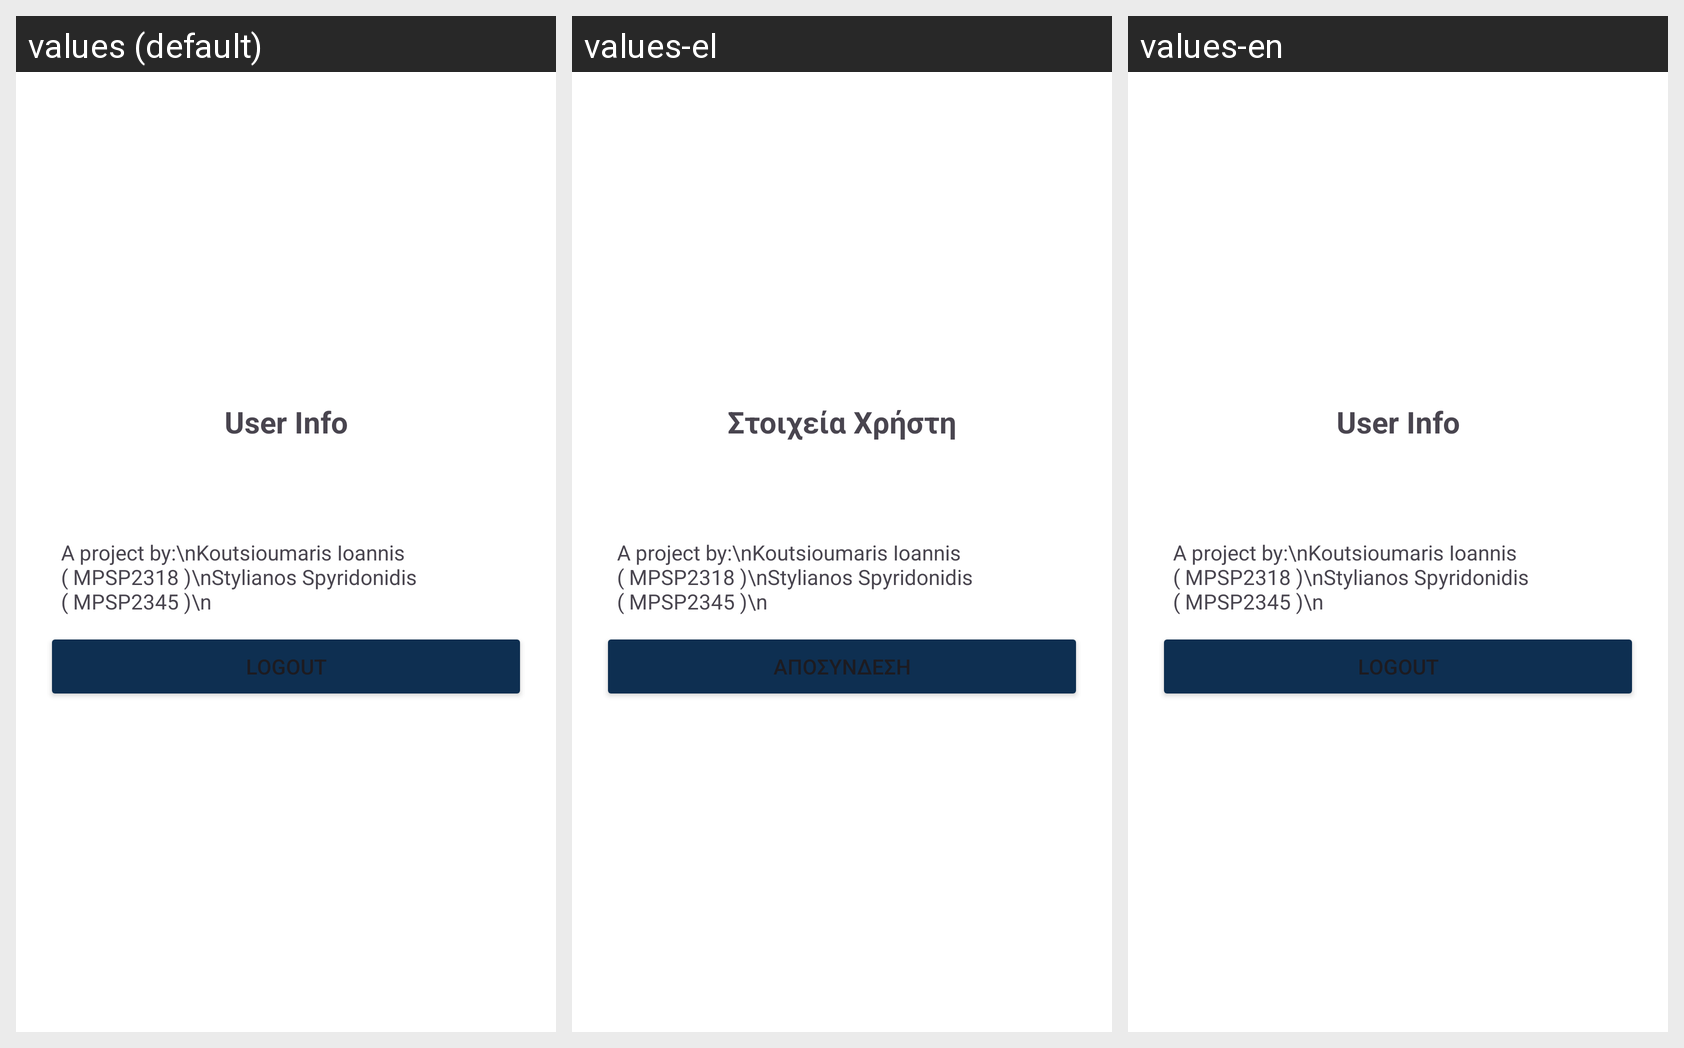

The Android screen above is rendered under several locales of the same app. Produce the string resources it draws, with the default and per-locale values.
Android screen res/layout/user_view.xml rendered under 3 locales, left to right: values (default), values-el, values-en. Device: Nexus 5 (rendered at 1080×1920; each locale shown at half size, 540×960, under a caption strip naming it); theme Theme.SmartAlert.
Strings drawn on this screen, with the default value and each locale's value (text and hints the layout hard-codes, and strings that could not be matched under every locale, appear in the picture but are not listed):

user_info
  values: User Info
  values-el: Στοιχεία Χρήστη
  values-en: User Info

logout
  values: Logout
  values-el: Αποσύνδεση
  values-en: Logout
